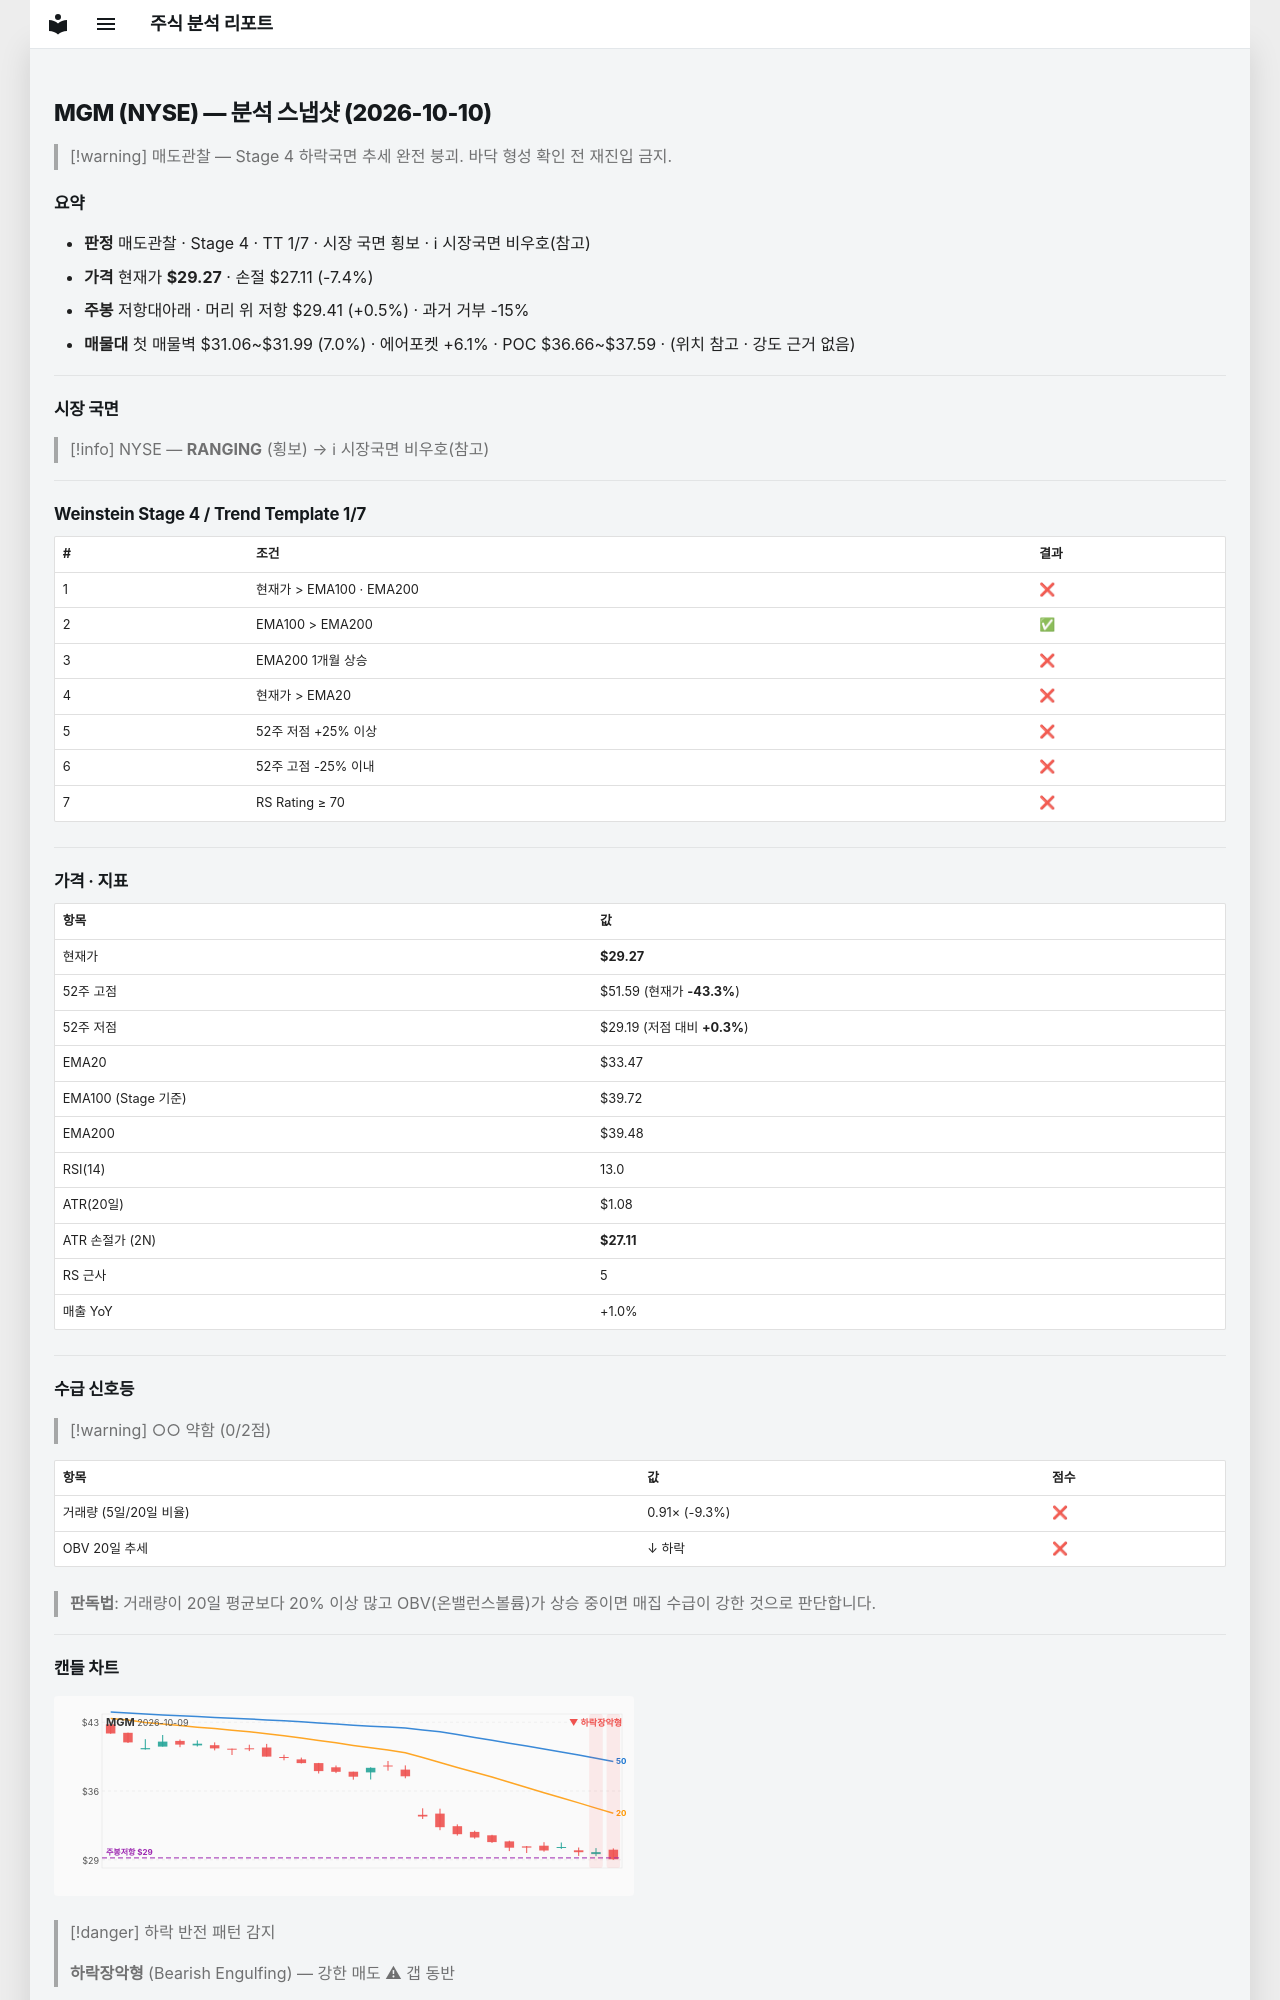

repository: soloandco/stock-reports · page: snapshots/MGM-2026-10-10/index.html · generator: mkdocs

---
type: analysis-snapshot
title: MGM 분석 스냅샷
ticker: MGM
market: NYSE
created: 2026-10-10
updated: 2026-10-10
bar-date: 2026-10-09
verdict: 매도관찰
real-rr: 0.07
sma50-gap-pct: -12.5
weekly-position: 저항대아래
weekly-overhead-price: 29.41
weekly-overhead-pct: 0.5
stage: 4
trend-template-score: 1
tt-max: 7
ma-set: ema-20-100-200
price: 29.270000457763672
stop-price: 27.1099075443638
market-regime: RANGING
supply-demand-score: 0/2
supply-demand-label: 약함
status: tracking
tags:
  - stock-agent
  - watchlist
  - MGM
  - analysis
related:
  - "[[analysis-template]]"
---

# MGM (NYSE) — 분석 스냅샷 (2026-10-10)

> [!warning] 매도관찰 — Stage 4 하락국면
> 추세 완전 붕괴. 바닥 형성 확인 전 재진입 금지.

## 요약

- **판정** 매도관찰 · Stage 4 · TT 1/7 · 시장 국면 횡보 · ℹ 시장국면 비우호(참고)
- **가격** 현재가 **$29.27** · 손절 $27.11 (-7.4%)
- **주봉** 저항대아래 · 머리 위 저항 $29.41 (+0.5%) · 과거 거부 -15%
- **매물대** 첫 매물벽 $31.06~$31.99 (7.0%) · 에어포켓 +6.1% · POC $36.66~$37.59 · (위치 참고 · 강도 근거 없음)

---

## 시장 국면

> [!info] NYSE — **RANGING** (횡보) → ℹ 시장국면 비우호(참고)

---

## Weinstein Stage 4 / Trend Template 1/7

| # | 조건 | 결과 |
|---|------|------|
| 1 | 현재가 > EMA100 · EMA200 | ❌ |
| 2 | EMA100 > EMA200 | ✅ |
| 3 | EMA200 1개월 상승 | ❌ |
| 4 | 현재가 > EMA20 | ❌ |
| 5 | 52주 저점 +25% 이상 | ❌ |
| 6 | 52주 고점 -25% 이내 | ❌ |
| 7 | RS Rating ≥ 70 | ❌ |

---

## 가격 · 지표

| 항목 | 값 |
|------|---|
| 현재가 | **$29.27** |
| 52주 고점 | $51.59 (현재가 **-43.3%**) |
| 52주 저점 | $29.19 (저점 대비 **+0.3%**) |
| EMA20 | $33.47 |
| EMA100 (Stage 기준) | $39.72 |
| EMA200 | $39.48 |
| RSI(14) | 13.0 |
| ATR(20일) | $1.08 |
| ATR 손절가 (2N) | **$27.11** |
| RS 근사 | 5 |
| 매출 YoY | +1.0% |

---
## 수급 신호등

> [!warning] ○○ 약함 (0/2점)

| 항목 | 값 | 점수 |
|------|------|------|
| 거래량 (5일/20일 비율) | 0.91× (-9.3%) | ❌ |
| OBV 20일 추세 | ↓ 하락 | ❌ |

> **판독법**: 거래량이 20일 평균보다 20% 이상 많고 OBV(온밸런스볼륨)가 상승 중이면 매집 수급이 강한 것으로 판단합니다.

---
